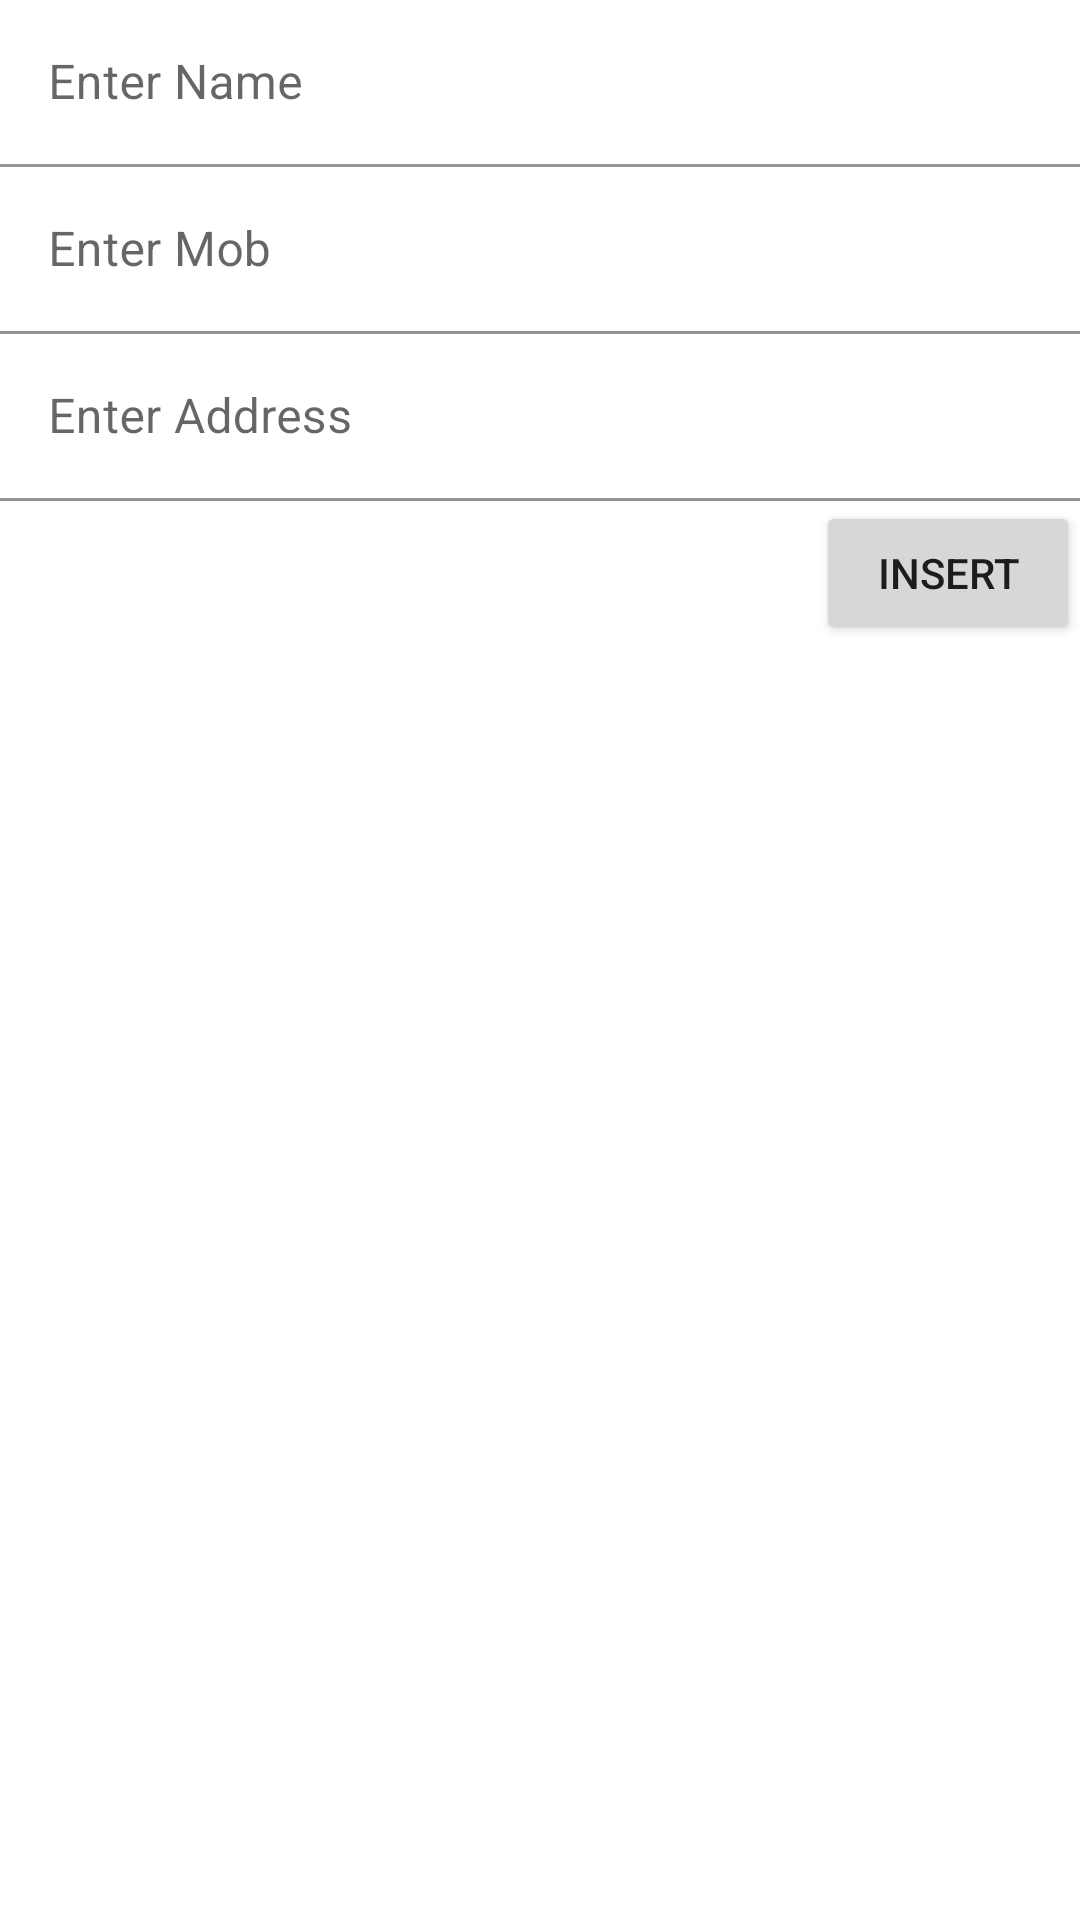

The Android layout XML behind this screen, and the referenced resources:
<!-- AndroidManifest.xml: application theme Theme.ArchJava2 -->
<!-- res/layout/activity_main.xml -->
<LinearLayout xmlns:android="http://schemas.android.com/apk/res/android"
    android:layout_width="match_parent"
    android:layout_height="match_parent"
    android:orientation="vertical">


    <LinearLayout
        android:layout_width="match_parent"
        android:layout_height="0dp"
        android:layout_weight="1"
        android:orientation="vertical">
        <com.google.android.material.textfield.TextInputLayout
            android:layout_width="match_parent"
            android:layout_height="wrap_content">

            <com.google.android.material.textfield.TextInputEditText
                android:layout_width="match_parent"
                android:id="@+id/etName"
                android:layout_height="wrap_content"
                android:background="@color/white"
                android:hint="Enter Name" />
        </com.google.android.material.textfield.TextInputLayout>

        <com.google.android.material.textfield.TextInputLayout
            android:layout_width="match_parent"
            android:layout_height="wrap_content">

            <com.google.android.material.textfield.TextInputEditText
                android:layout_width="match_parent"
                android:layout_height="wrap_content"
                android:background="@color/white"
                android:id="@+id/etMob"
                android:hint="Enter Mob" />
        </com.google.android.material.textfield.TextInputLayout>

        <com.google.android.material.textfield.TextInputLayout
            android:layout_width="match_parent"
            android:layout_height="wrap_content">

            <com.google.android.material.textfield.TextInputEditText
                android:layout_width="match_parent"
                android:layout_height="wrap_content"
                android:background="@color/white"
                android:id="@+id/etAddress"
                android:hint="Enter Address" />
        </com.google.android.material.textfield.TextInputLayout>
        <Button
            android:layout_width="wrap_content"
            android:id="@+id/btnInsert"
            android:text="INSERT"
            android:layout_gravity="right"
            android:layout_height="wrap_content"></Button>
    </LinearLayout>
    <ListView
        android:layout_weight="1"
        android:layout_width="match_parent"
        android:id="@+id/listView"
        android:layout_height="0dp"></ListView>
</LinearLayout>
<!-- resources referenced by this layout -->
<resources>
  <style name="Theme.ArchJava2" parent="Theme.MaterialComponents.DayNight.DarkActionBar">
          
          <item name="colorPrimary">@color/purple_500</item>
          <item name="colorPrimaryVariant">@color/purple_700</item>
          <item name="colorOnPrimary">@color/white</item>
          
          <item name="colorSecondary">@color/teal_200</item>
          <item name="colorSecondaryVariant">@color/teal_700</item>
          <item name="colorOnSecondary">@color/black</item>
          
          <item name="android:statusBarColor" tools:targetApi="l">?attr/colorPrimaryVariant</item>
          
      </style>
  <!-- not gathered from this repository: default colours our renderer supplied (Android Studio template values) -->
  <color name="purple_500">#FF6200EE</color>
  <color name="purple_700">#FF3700B3</color>
  <color name="teal_200">#FF03DAC5</color>
  <color name="teal_700">#FF018786</color>
  <color name="black">#FF000000</color>
  <color name="white">#FFFFFFFF</color>
</resources>
